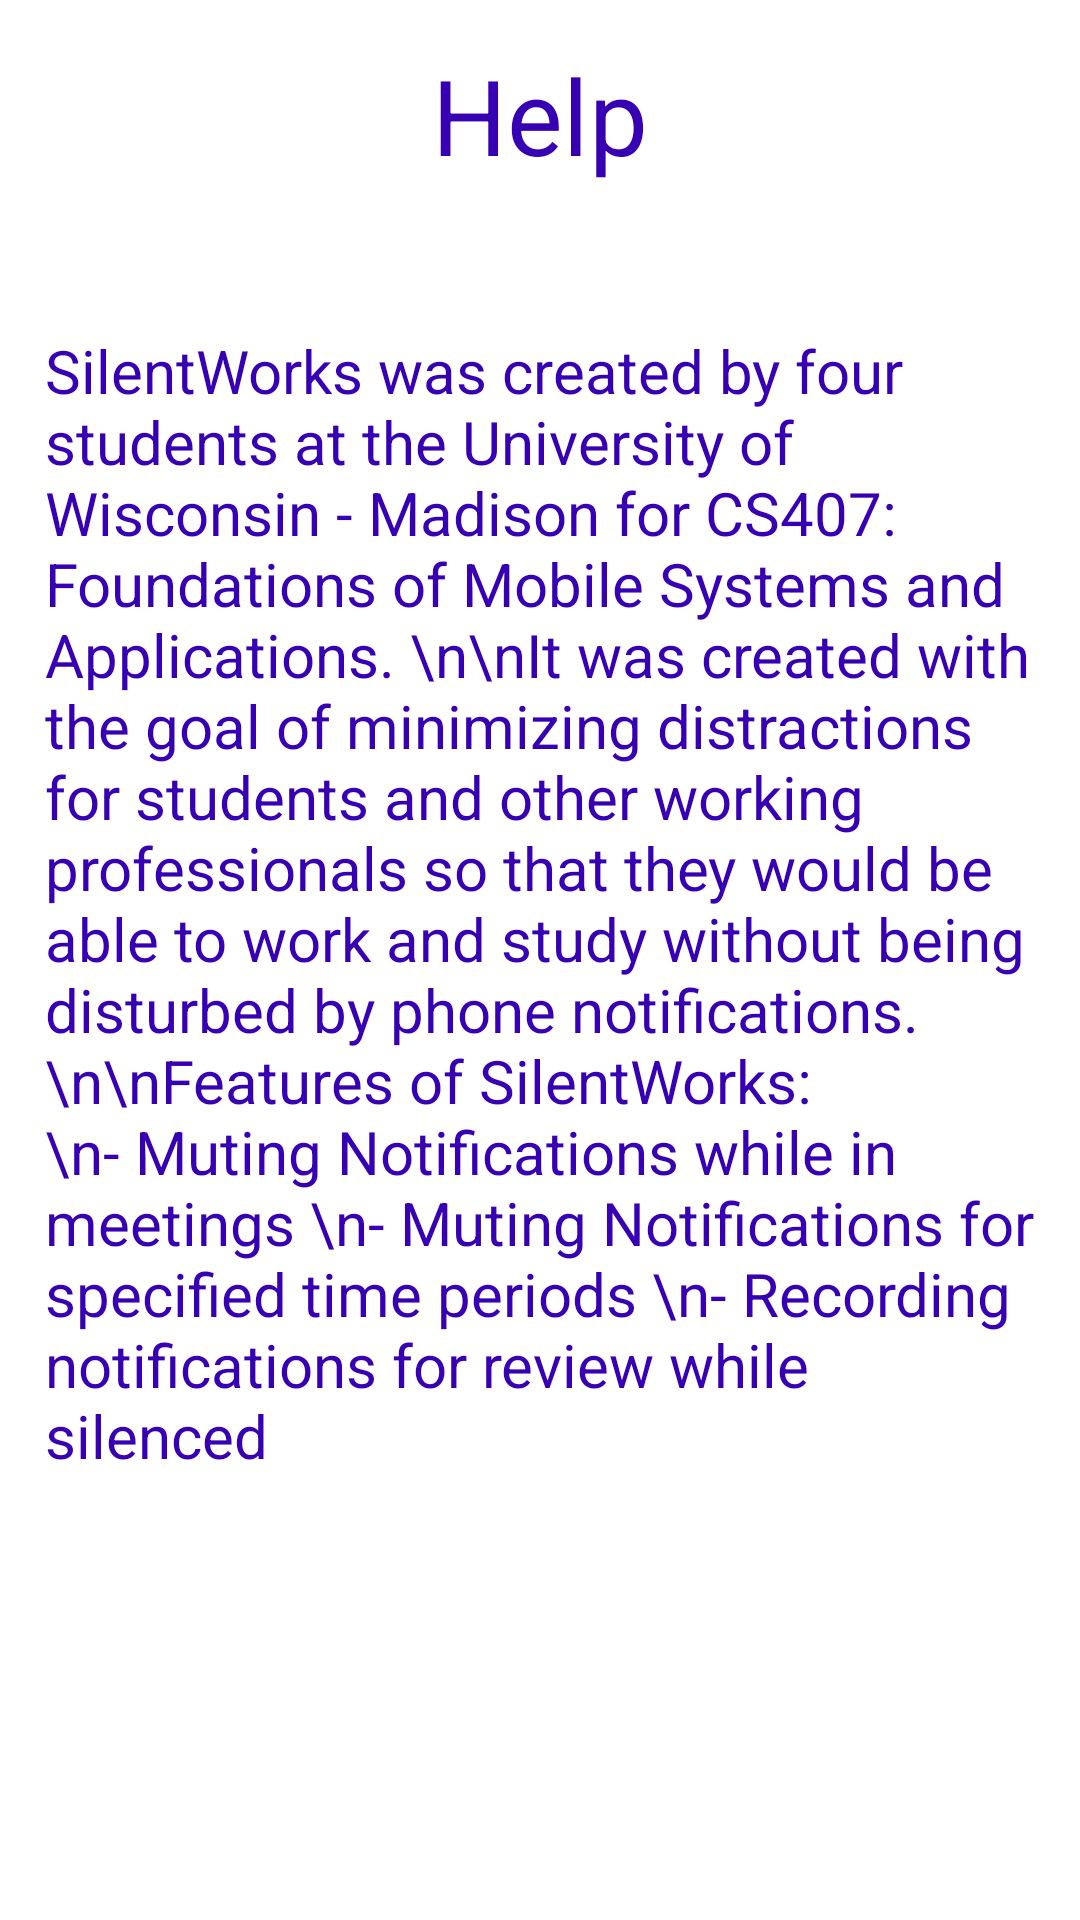

Write the Android layout XML for this screen, with the resource values it uses.
<!-- AndroidManifest.xml: application theme Theme.SilentWorks -->
<!-- res/layout/activity_help_page.xml -->
<?xml version="1.0" encoding="utf-8"?>
<androidx.constraintlayout.widget.ConstraintLayout xmlns:android="http://schemas.android.com/apk/res/android"
    xmlns:app="http://schemas.android.com/apk/res-auto"
    xmlns:tools="http://schemas.android.com/tools"
    android:layout_width="match_parent"
    android:layout_height="match_parent"
    tools:context=".HelpPage">

    <TextView
        android:id="@+id/textView"
        android:text="Help"
        android:textColor="@color/purple_700"
        android:textSize="35dp"
        android:layout_width="wrap_content"
        android:layout_height="wrap_content"
        app:layout_constraintLeft_toLeftOf="parent"
        app:layout_constraintRight_toRightOf="parent"
        app:layout_constraintHorizontal_bias="0.5"
        app:layout_constraintTop_toTopOf="parent"
        app:layout_constraintBottom_toBottomOf="parent"
        app:layout_constraintVertical_bias=".025" />

    <TextView
        android:id="@+id/textView2"
        android:text="SilentWorks was created by four students at the University of Wisconsin - Madison for CS407: Foundations of Mobile Systems and Applications.
\n\nIt was created with the goal of minimizing distractions for students and other working professionals so that they would be able to work and study without being disturbed by phone notifications.
\n\nFeatures of SilentWorks: \n- Muting Notifications while in meetings
\n- Muting Notifications for specified time periods \n- Recording notifications for review while silenced"
        android:textColor="@color/purple_700"
        android:padding="15dp"
        android:textSize="20dp"
        android:layout_width="wrap_content"
        android:layout_height="wrap_content"
        app:layout_constraintLeft_toLeftOf="parent"
        app:layout_constraintRight_toRightOf="parent"
        app:layout_constraintHorizontal_bias="0.5"
        app:layout_constraintTop_toBottomOf="@+id/textView"
        app:layout_constraintBottom_toBottomOf="parent"
        app:layout_constraintVertical_bias=".2" />
</androidx.constraintlayout.widget.ConstraintLayout>
<!-- resources referenced by this layout -->
<resources>
  <style name="Theme.SilentWorks" parent="Theme.MaterialComponents.DayNight.DarkActionBar">
          
          <item name="colorPrimary">@color/purple_500</item>
          <item name="colorPrimaryVariant">@color/purple_700</item>
          <item name="colorOnPrimary">@color/white</item>
          
          <item name="colorSecondary">@color/teal_200</item>
          <item name="colorSecondaryVariant">@color/teal_700</item>
          <item name="colorOnSecondary">@color/black</item>
          
          <item name="android:statusBarColor" tools:targetApi="l">?attr/colorPrimaryVariant</item>
          
      </style>
  <!-- not gathered from this repository: default colours our renderer supplied (Android Studio template values) -->
  <color name="purple_500">#FF6200EE</color>
  <color name="purple_700">#FF3700B3</color>
  <color name="teal_200">#FF03DAC5</color>
  <color name="teal_700">#FF018786</color>
  <color name="black">#FF000000</color>
  <color name="white">#FFFFFFFF</color>
</resources>
